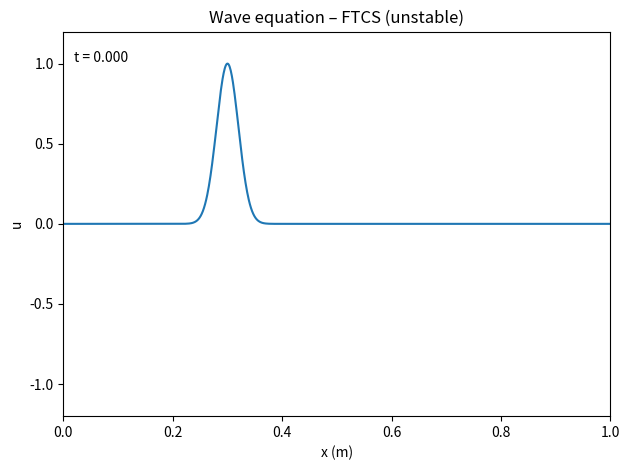

Here is the Python script that generated this plot:
import numpy as np
import matplotlib.pyplot as plt
from matplotlib.animation import FuncAnimation

# -----------------------------
# Parameters
# -----------------------------
L = 1.0          # length of the string
N = 1000          # number of spatial intervals -> N+1 grid points
dx = L / N
c = 1.0          # wave speed
dt = dx / c      # like in the notes: dt = dx/c
tmax = 1.0       # total evolution time

# Gaussian pulse parameters
x0 = 0.3 * L     # centre of pulse
s = 0.02         # width of pulse

# -----------------------------
# Grids and initial conditions
# -----------------------------
x = np.linspace(0.0, L, N + 1)

u = np.exp(-0.5 * ((x - x0) / s) ** 2)  # initial displacement u(0,x)
v = np.zeros_like(u)                    # auxiliary field
u_new = np.zeros_like(u)
v_new = np.zeros_like(v)

t = 0.0  # current time

# -----------------------------
# Set up Matplotlib figure
# -----------------------------
fig, ax = plt.subplots()
line, = ax.plot(x, u)
ax.set_xlim(0.0, L)
ax.set_ylim(-1.2, 1.2)
ax.set_xlabel("x (m)")
ax.set_ylabel("u")
ax.set_title("Wave equation – FTCS (unstable)")

# dynamic time label INSIDE the axes (top-left corner)
time_text = ax.text(0.02, 0.95, f"t = {t:.3f}",
                    transform=ax.transAxes,
                    ha="left", va="top")

plt.tight_layout()


# -----------------------------
# One FTCS update step
# -----------------------------
def step():
    global u, v, u_new, v_new, t

    # interior points j = 1,...,N-1
    v_new[1:-1] = v[1:-1] + 0.5 * dt * c * (u[2:] - u[:-2]) / dx
    u_new[1:-1] = u[1:-1] + 0.5 * dt * c * (v[2:] - v[:-2]) / dx

    # boundary conditions (fixed ends)
    u_new[0] = 0.0
    u_new[-1] = 0.0

    # "radiation" type condition for v (as in the notes)
    v_new[0] = v_new[1] + u_new[1]
    v_new[-1] = v_new[-2] - u_new[-2]

    # swap old and new
    u, u_new = u_new, u
    v, v_new = v_new, v

    t += dt


# -----------------------------
# Animation callbacks
# -----------------------------
def init():
    line.set_ydata(u)
    time_text.set_text(f"t = {t:.3f}")
    return line, time_text


def update(frame):
    step()
    line.set_ydata(u)
    time_text.set_text(f"t = {t:.3f}")
    return line, time_text


nframes = int(tmax / dt)

ani = FuncAnimation(
    fig,
    update,
    init_func=init,
    frames=nframes,
    interval=30,
    blit=True
)

plt.show()
